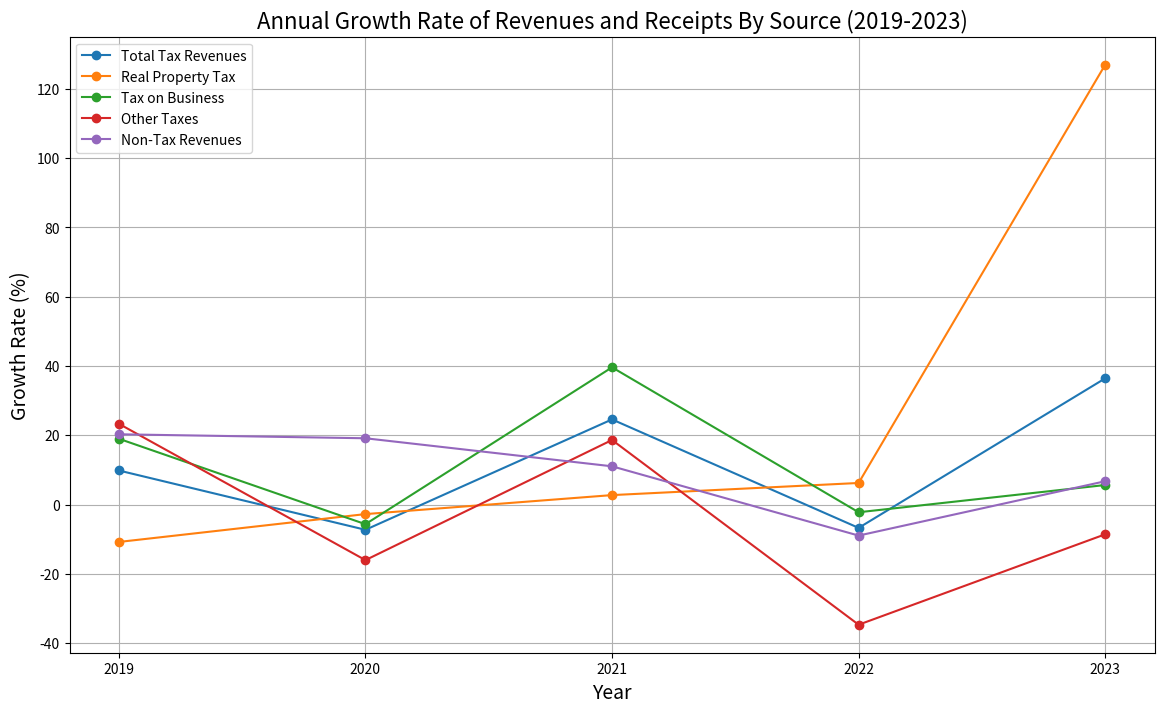

Write Python code to recreate this figure.
import matplotlib.pyplot as plt

years = ["2019", "2020", "2021", "2022", "2023"]

tax_revenues = [9.83, -7.28, 24.57, -6.73, 36.42]
real_property_tax = [-10.79, -2.75, 2.73, 6.23, 126.91]
tax_on_business = [18.99, -5.66, 39.60, -2.22, 5.64]
other_taxes = [23.31, -16.03, 18.63, -34.67, -8.58]
non_tax_revenues = [20.28, 19.13, 11.04, -8.95, 6.73]

plt.figure(figsize=(14, 8))
plt.plot(years, tax_revenues, marker='o', label='Total Tax Revenues')
plt.plot(years, real_property_tax, marker='o', label='Real Property Tax')
plt.plot(years, tax_on_business, marker='o', label='Tax on Business')
plt.plot(years, other_taxes, marker='o', label='Other Taxes')
plt.plot(years, non_tax_revenues, marker='o', label='Non-Tax Revenues')

plt.title('Annual Growth Rate of Revenues and Receipts By Source (2019-2023)', fontsize=16)
plt.xlabel('Year', fontsize=14)
plt.ylabel('Growth Rate (%)', fontsize=14)
plt.grid(True)
plt.legend()
plt.show()
